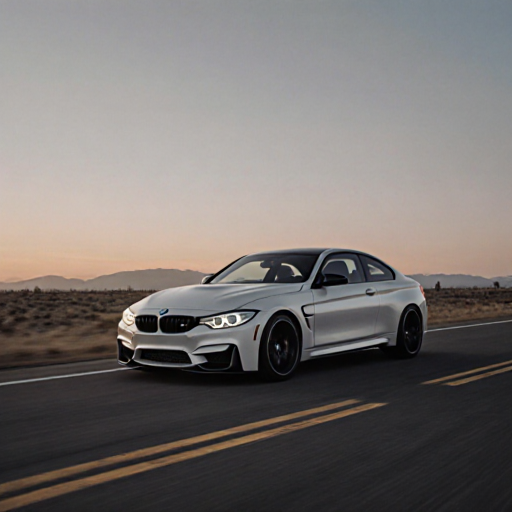
Generation parameters embedded in this image by ComfyUI (PNG 'prompt' text chunk: the API-format workflow graph, JSON):
{"8":{"inputs":{"samples":["31",0],"vae":["39",0]},"class_type":"VAEDecode","_meta":{"title":"VAE Decode"}},"9":{"inputs":{"filename_prefix":"flux_krea/flux_krea","images":["8",0]},"class_type":"SaveImage","_meta":{"title":"Save Image"}},"27":{"inputs":{"width":512,"height":512,"batch_size":1},"class_type":"EmptySD3LatentImage","_meta":{"title":"EmptySD3LatentImage"}},"31":{"inputs":{"seed":5385835141373575,"steps":25,"cfg":1.0,"sampler_name":"euler","scheduler":"normal","denoise":1.0,"model":["38",0],"positive":["45",0],"negative":["42",0],"latent_image":["27",0]},"class_type":"KSampler","_meta":{"title":"KSampler"}},"38":{"inputs":{"unet_name":"flux1-krea-dev_fp8_scaled.safetensors","weight_dtype":"default"},"class_type":"UNETLoader","_meta":{"title":"Load Diffusion Model"}},"39":{"inputs":{"vae_name":"ae.safetensors"},"class_type":"VAELoader","_meta":{"title":"Load VAE"}},"40":{"inputs":{"clip_name1":"t5xxl_fp8_e4m3fn.safetensors","clip_name2":"clip_l.safetensors","type":"flux","device":"default"},"class_type":"DualCLIPLoader","_meta":{"title":"DualCLIPLoader"}},"42":{"inputs":{"text":"8k, highly detailed, photorealistic, quality, distorted","clip":["40",0]},"class_type":"CLIPTextEncode","_meta":{"title":"CLIP Text Encode (Negative Prompt)"}},"45":{"inputs":{"text":"bmw m4 car image","clip":["40",0]},"class_type":"CLIPTextEncode","_meta":{"title":"CLIP Text Encode (Prompt)"}}}